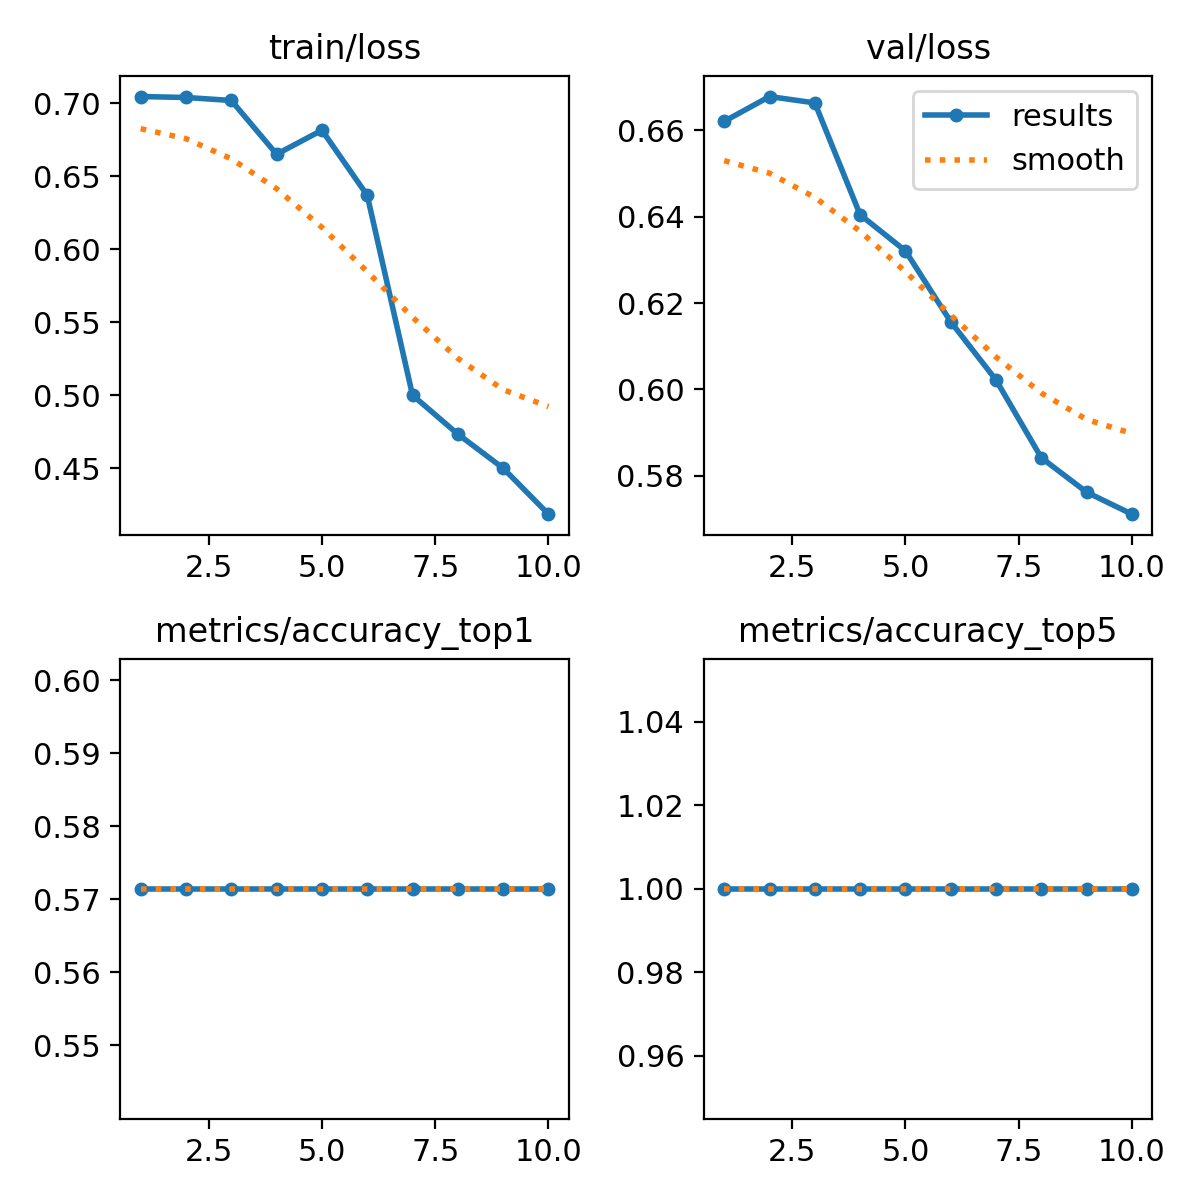

Source data for this figure (header and first rows):
epoch, time, train/loss, metrics/accuracy_top1, metrics/accuracy_top5, val/loss, lr/pg0, lr/pg1, lr/pg2
1, 2.29, 0.7045, 0.5714, 1, 0.6621, 0, 0, 0
2, 6.207, 0.7039, 0.5714, 1, 0.6678, 1.50197e-05, 1.50197e-05, 1.50197e-05
3, 8.145, 0.7018, 0.5714, 1, 0.6664, 2.67387e-05, 2.67387e-05, 2.67387e-05
4, 10.1, 0.665, 0.5714, 1, 0.6405, 3.5157e-05, 3.5157e-05, 3.5157e-05
5, 12.02, 0.6814, 0.5714, 1, 0.6321, 4.02747e-05, 4.02747e-05, 4.02747e-05
6, 13.92, 0.6368, 0.5714, 1, 0.6157, 4.20917e-05, 4.20917e-05, 4.20917e-05
7, 15.92, 0.4999, 0.5714, 1, 0.6022, 4.06081e-05, 4.06081e-05, 4.06081e-05
8, 17.87, 0.4733, 0.5714, 1, 0.5842, 3.58238e-05, 3.58238e-05, 3.58238e-05
9, 19.83, 0.4499, 0.5714, 1, 0.5762, 2.77389e-05, 2.77389e-05, 2.77389e-05
10, 21.77, 0.4184, 0.5714, 1, 0.5711, 1.63533e-05, 1.63533e-05, 1.63533e-05
